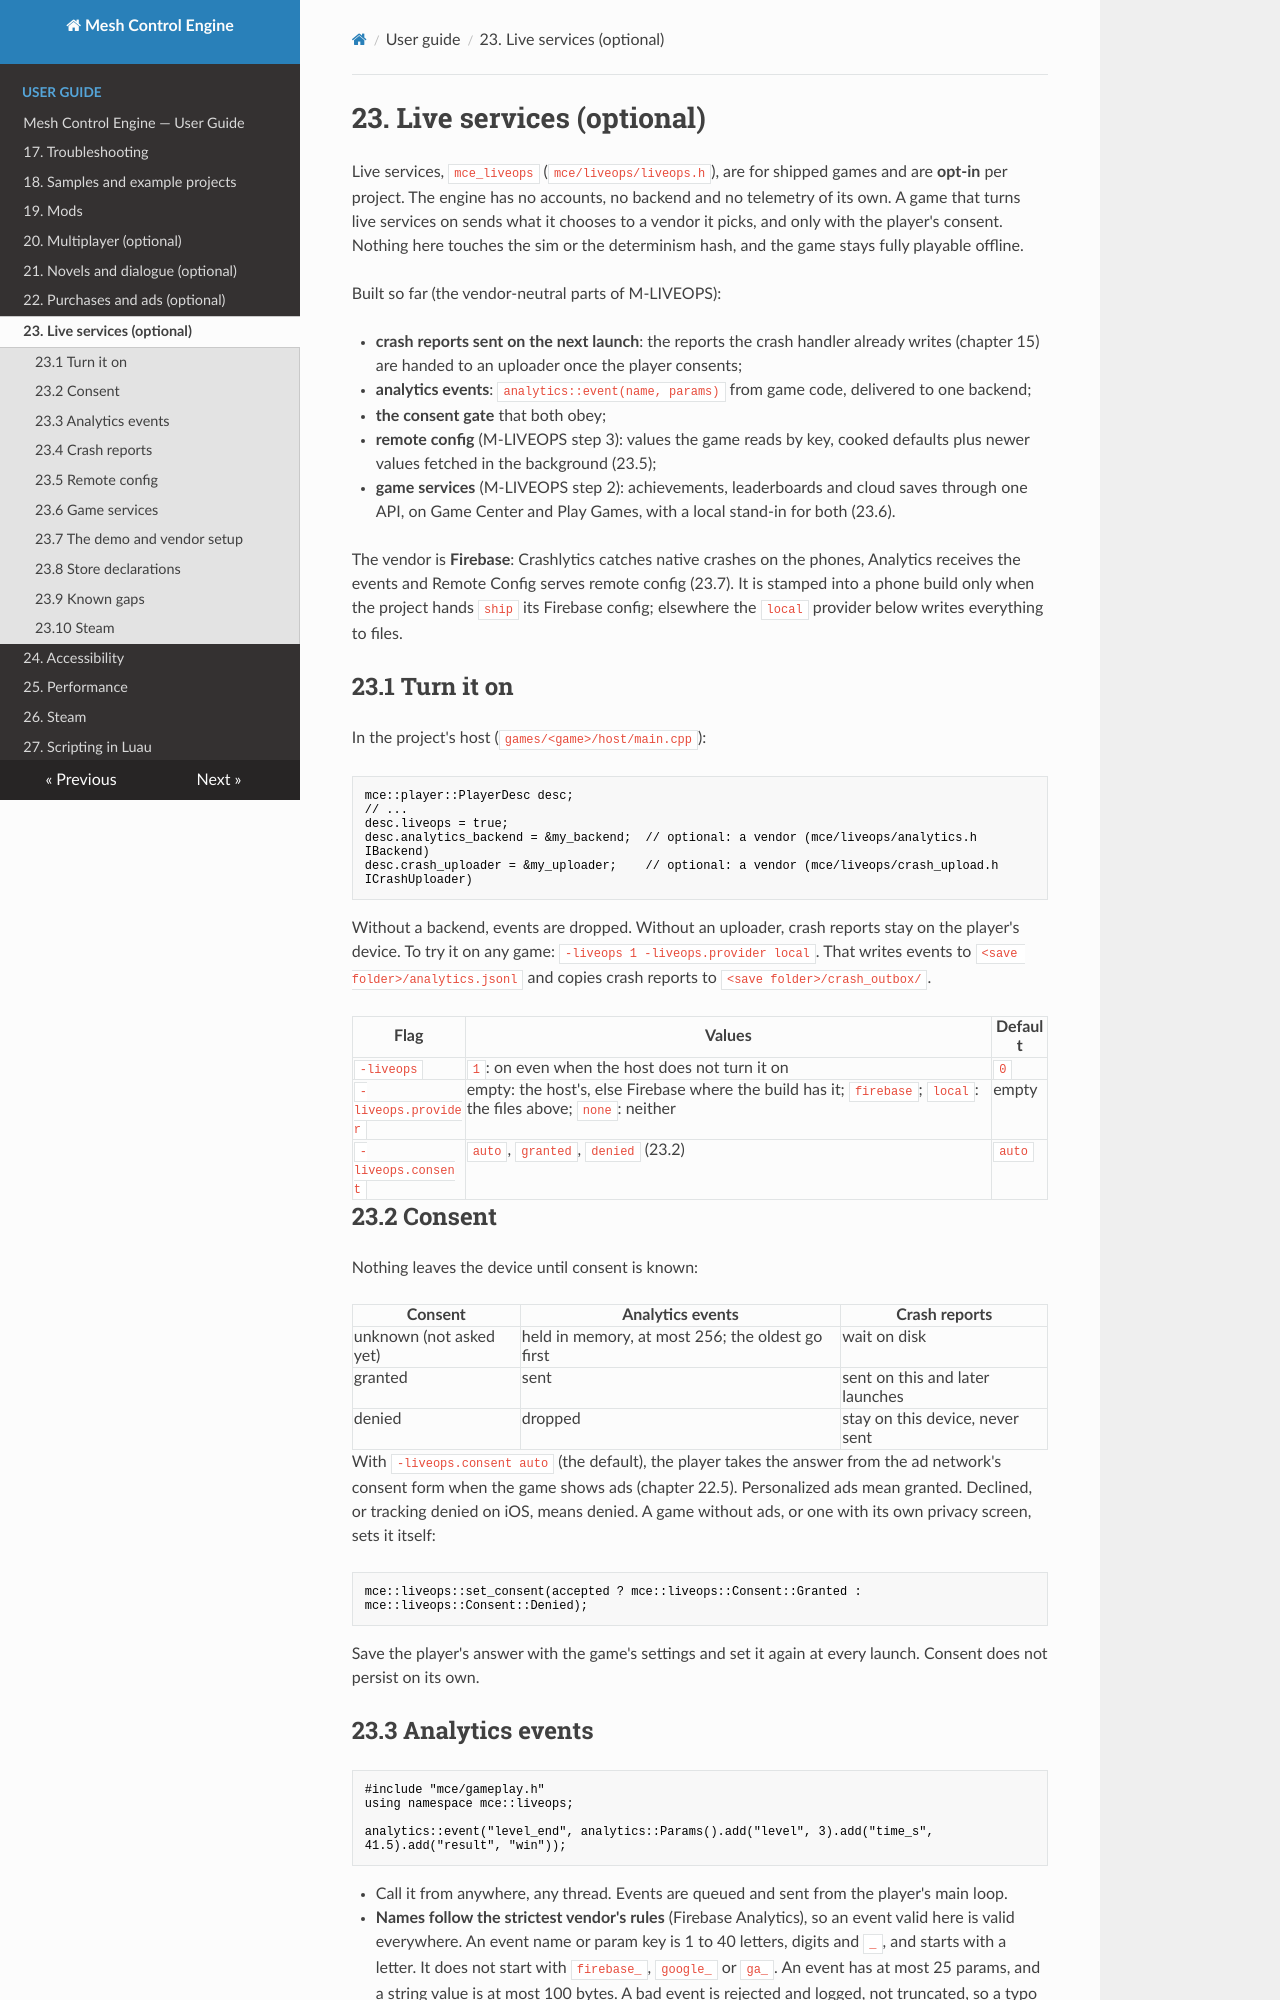

repository: sberkan09/mesh_control_engine · page: user-guide/23-live-services/index.html · generator: mkdocs

# 23. Live services (optional)

Live services, `mce_liveops` (`mce/liveops/liveops.h`), are for shipped games and are **opt-in** per
project. The engine has no accounts, no backend and no telemetry of its own. A game that turns live
services on sends what it chooses to a vendor it picks, and only with the player's consent. Nothing
here touches the sim or the determinism hash, and the game stays fully playable offline.

Built so far (the vendor-neutral parts of M-LIVEOPS):

- **crash reports sent on the next launch**: the reports the crash handler already writes (chapter 15)
  are handed to an uploader once the player consents;
- **analytics events**: `analytics::event(name, params)` from game code, delivered to one backend;
- **the consent gate** that both obey;
- **remote config** (M-LIVEOPS step 3): values the game reads by key, cooked defaults plus newer
  values fetched in the background (23.5);
- **game services** (M-LIVEOPS step 2): achievements, leaderboards and cloud saves through one API,
  on Game Center and Play Games, with a local stand-in for both (23.6).

The vendor is **Firebase**: Crashlytics catches native crashes on the phones, Analytics receives
the events and Remote Config serves remote config (23.7). It is stamped into a phone build only when the project hands `ship` its Firebase
config; elsewhere the `local` provider below writes everything to files.

## 23.1 Turn it on

In the project's host (`games/<game>/host/main.cpp`):

```cpp
mce::player::PlayerDesc desc;
// ...
desc.liveops = true;
desc.analytics_backend = &my_backend;  // optional: a vendor (mce/liveops/analytics.h IBackend)
desc.crash_uploader = &my_uploader;    // optional: a vendor (mce/liveops/crash_upload.h ICrashUploader)
```

Without a backend, events are dropped. Without an uploader, crash reports stay on the player's
device. To try it on any game: `-liveops 1 -liveops.provider local`. That writes events to
`<save folder>/analytics.jsonl` and copies crash reports to `<save folder>/crash_outbox/`.

| Flag | Values | Default |
|---|---|---|
| `-liveops` | `1`: on even when the host does not turn it on | `0` |
| `-liveops.provider` | empty: the host's, else Firebase where the build has it; `firebase`; `local`: the files above; `none`: neither | empty |
| `-liveops.consent` | `auto`, `granted`, `denied` (23.2) | `auto` |

## 23.2 Consent

Nothing leaves the device until consent is known:

| Consent | Analytics events | Crash reports |
|---|---|---|
| unknown (not asked yet) | held in memory, at most 256; the oldest go first | wait on disk |
| granted | sent | sent on this and later launches |
| denied | dropped | stay on this device, never sent |

With `-liveops.consent auto` (the default), the player takes the answer from the ad network's consent
form when the game shows ads (chapter 22.5). Personalized ads mean granted. Declined, or tracking
denied on iOS, means denied. A game without ads, or one with its own privacy screen, sets it itself:

```cpp
mce::liveops::set_consent(accepted ? mce::liveops::Consent::Granted : mce::liveops::Consent::Denied);
```

Save the player's answer with the game's settings and set it again at every launch. Consent does not
persist on its own.

## 23.3 Analytics events

```cpp
#include "mce/gameplay.h"
using namespace mce::liveops;

analytics::event("level_end", analytics::Params().add("level", 3).add("time_s", 41.5).add("result", "win"));
```

- Call it from anywhere, any thread. Events are queued and sent from the player's main loop.
- **Names follow the strictest vendor's rules** (Firebase Analytics), so an event valid here is valid
  everywhere. An event name or param key is 1 to 40 letters, digits and `_`, and starts with a
  letter. It does not start with `firebase_`, `google_` or `ga_`. An event has at most 25 params, and
  a string value is at most 100 bytes. A bad event is rejected and logged, not truncated, so a typo
  shows up while you develop.
- Params are integers, floating-point numbers or strings. Never put a player's name, email or any
  other personal data in them. The store declarations (23.5) assume you don't.
- Events never change the game or its state hash. A replayed run calls `event()` again like any
  other run, so its events are sent again.

The local file holds one JSON object per line:

```json
{"t":1760412345123,"name":"level_end","params":{"level":3,"time_s":41.5,"result":"win"}}
```
